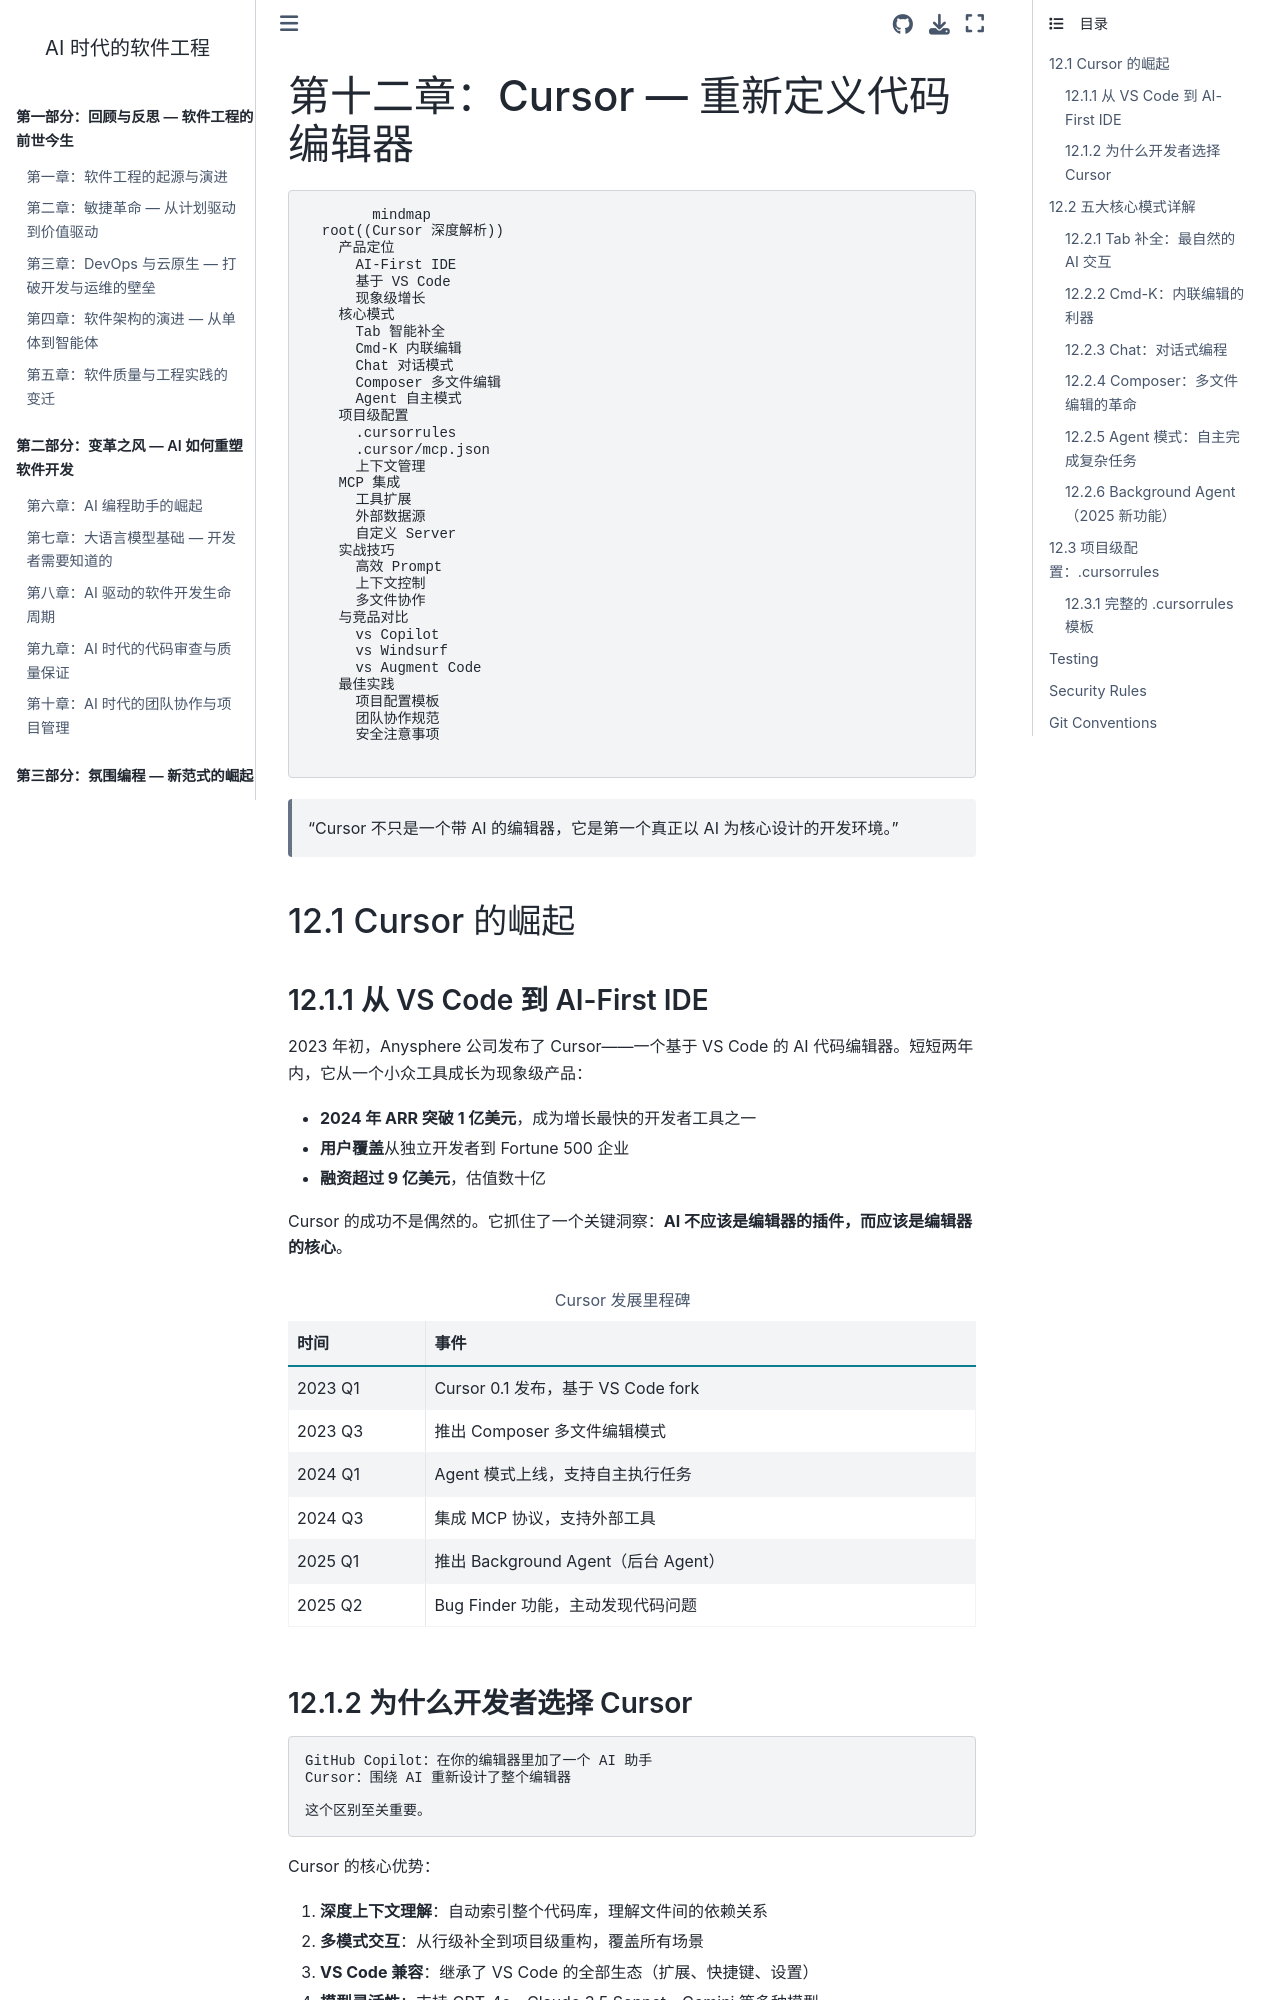

repository: walterfan/walter-ai-engineering-book · page: chapter12.html · generator: sphinx

(chapter12)=
# 第十二章：Cursor — 重新定义代码编辑器

```{mermaid}
mindmap
  root((Cursor 深度解析))
    产品定位
      AI-First IDE
      基于 VS Code
      现象级增长
    核心模式
      Tab 智能补全
      Cmd-K 内联编辑
      Chat 对话模式
      Composer 多文件编辑
      Agent 自主模式
    项目级配置
      .cursorrules
      .cursor/mcp.json
      上下文管理
    MCP 集成
      工具扩展
      外部数据源
      自定义 Server
    实战技巧
      高效 Prompt
      上下文控制
      多文件协作
    与竞品对比
      vs Copilot
      vs Windsurf
      vs Augment Code
    最佳实践
      项目配置模板
      团队协作规范
      安全注意事项
```

> "Cursor 不只是一个带 AI 的编辑器，它是第一个真正以 AI 为核心设计的开发环境。"

## 12.1 Cursor 的崛起

### 12.1.1 从 VS Code 到 AI-First IDE

2023 年初，Anysphere 公司发布了 Cursor——一个基于 VS Code 的 AI 代码编辑器。短短两年内，它从一个小众工具成长为现象级产品：

- **2024 年 ARR 突破 1 亿美元**，成为增长最快的开发者工具之一
- **用户覆盖**从独立开发者到 Fortune 500 企业
- **融资超过 9 亿美元**，估值数十亿

Cursor 的成功不是偶然的。它抓住了一个关键洞察：**AI 不应该是编辑器的插件，而应该是编辑器的核心**。

```{list-table} Cursor 发展里程碑
:header-rows: 1
:widths: 20 80

* - 时间
  - 事件
* - 2023 Q1
  - Cursor 0.1 发布，基于 VS Code fork
* - 2023 Q3
  - 推出 Composer 多文件编辑模式
* - 2024 Q1
  - Agent 模式上线，支持自主执行任务
* - 2024 Q3
  - 集成 MCP 协议，支持外部工具
* - 2025 Q1
  - 推出 Background Agent（后台 Agent）
* - 2025 Q2
  - Bug Finder 功能，主动发现代码问题
```

### 12.1.2 为什么开发者选择 Cursor

```
GitHub Copilot：在你的编辑器里加了一个 AI 助手
Cursor：围绕 AI 重新设计了整个编辑器

这个区别至关重要。
```

Cursor 的核心优势：
1. **深度上下文理解**：自动索引整个代码库，理解文件间的依赖关系
2. **多模式交互**：从行级补全到项目级重构，覆盖所有场景
3. **VS Code 兼容**：继承了 VS Code 的全部生态（扩展、快捷键、设置）
4. **模型灵活性**：支持 GPT-4o、Claude 3.5 Sonnet、Gemini 等多种模型
5. **MCP 集成**：通过 MCP 协议连接外部工具和数据源

## 12.2 五大核心模式详解
